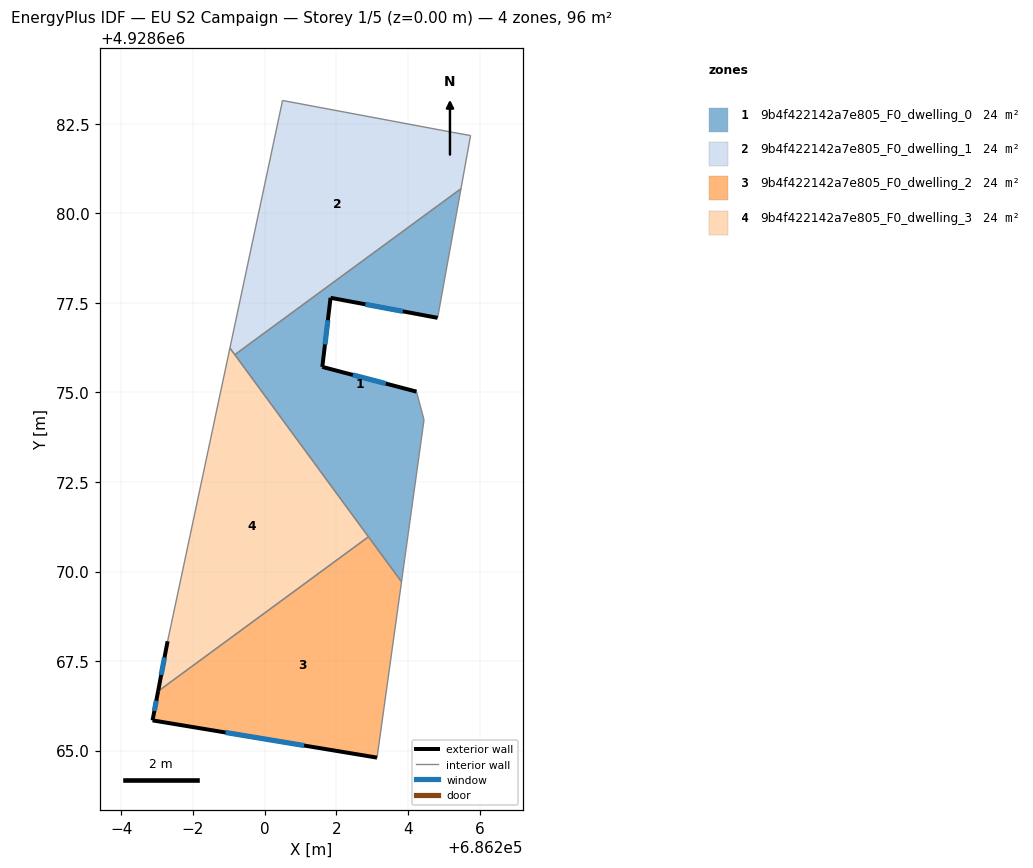
=== STOREY PLAN SPEC (per zone: floor XY polygon, exterior-wall plan segments, windows/doors) ===
zone 1: 9b4f422142a7e805_F0_dwelling_0  (24.0 m²)
  floor: (686203.82, 4928669.71) (686204.45, 4928674.23) (686204.24, 4928675.02) (686201.61, 4928675.71) (686201.84, 4928677.64) (686204.83, 4928677.08) (686205.48, 4928680.69) (686199.17, 4928676.05)
  exterior wall: (686201.61, 4928675.71) – (686204.24, 4928675.02)  [2.7 m]
    window: (686202.46, 4928675.49) – (686203.38, 4928675.25)  [1.0 m²]
  exterior wall: (686204.83, 4928677.08) – (686201.84, 4928677.64)  [3.0 m]
    window: (686203.86, 4928677.27) – (686202.81, 4928677.46)  [1.1 m²]
  exterior wall: (686201.84, 4928677.64) – (686201.61, 4928675.71)  [1.9 m]
    window: (686201.76, 4928677.02) – (686201.68, 4928676.34)  [0.7 m²]
  interior walls: 6
zone 2: 9b4f422142a7e805_F0_dwelling_1  (24.0 m²)
  floor: (686205.48, 4928680.69) (686205.75, 4928682.17) (686205.25, 4928682.26) (686200.50, 4928683.15) (686199.03, 4928676.24) (686199.17, 4928676.05)
  interior walls: 6
zone 3: 9b4f422142a7e805_F0_dwelling_2  (24.0 m²)
  floor: (686203.14, 4928664.80) (686203.82, 4928669.71) (686202.90, 4928670.97) (686197.02, 4928666.66) (686196.87, 4928665.84)
  exterior wall: (686203.14, 4928664.80) – (686196.87, 4928665.84)  [6.4 m]
    window: (686201.10, 4928665.14) – (686198.91, 4928665.50)  [2.3 m²]
  exterior wall: (686196.87, 4928665.84) – (686197.02, 4928666.66)  [0.8 m]
    window: (686196.92, 4928666.11) – (686196.97, 4928666.39)  [0.3 m²]
  interior walls: 3
zone 4: 9b4f422142a7e805_F0_dwelling_3  (24.0 m²)
  floor: (686202.90, 4928670.97) (686199.03, 4928676.24) (686197.29, 4928668.05) (686197.02, 4928666.66)
  exterior wall: (686197.02, 4928666.66) – (686197.29, 4928668.05)  [1.4 m]
    window: (686197.11, 4928667.11) – (686197.20, 4928667.60)  [0.5 m²]
  interior walls: 4

=== DERIVED (storey summary) ===
Building: EU S2 Campaign
Storey: 1 of 5  (floor level z = 0.00 m)
Storey gross floor area: 95.8 m²
Zones on this storey: 4
  - 9b4f422142a7e805_F0_dwelling_0: floor 24.0 m²; exterior wall 7.7 m (23.1 m²); 3 window(s) 2.8 m²; WWR 12.2%
  - 9b4f422142a7e805_F0_dwelling_1: floor 24.0 m²
  - 9b4f422142a7e805_F0_dwelling_2: floor 24.0 m²; exterior wall 7.2 m (21.5 m²); 2 window(s) 2.6 m²; WWR 12.2%
  - 9b4f422142a7e805_F0_dwelling_3: floor 24.0 m²; exterior wall 1.4 m (4.3 m²); 1 window(s) 0.5 m²; WWR 12.2%
Zone adjacency (shared interzone walls):
  - 9b4f422142a7e805_F0_dwelling_0 ↔ 9b4f422142a7e805_F0_dwelling_1
  - 9b4f422142a7e805_F0_dwelling_0 ↔ 9b4f422142a7e805_F0_dwelling_2
  - 9b4f422142a7e805_F0_dwelling_0 ↔ 9b4f422142a7e805_F0_dwelling_3
  - 9b4f422142a7e805_F0_dwelling_1 ↔ 9b4f422142a7e805_F0_dwelling_3
  - 9b4f422142a7e805_F0_dwelling_2 ↔ 9b4f422142a7e805_F0_dwelling_3